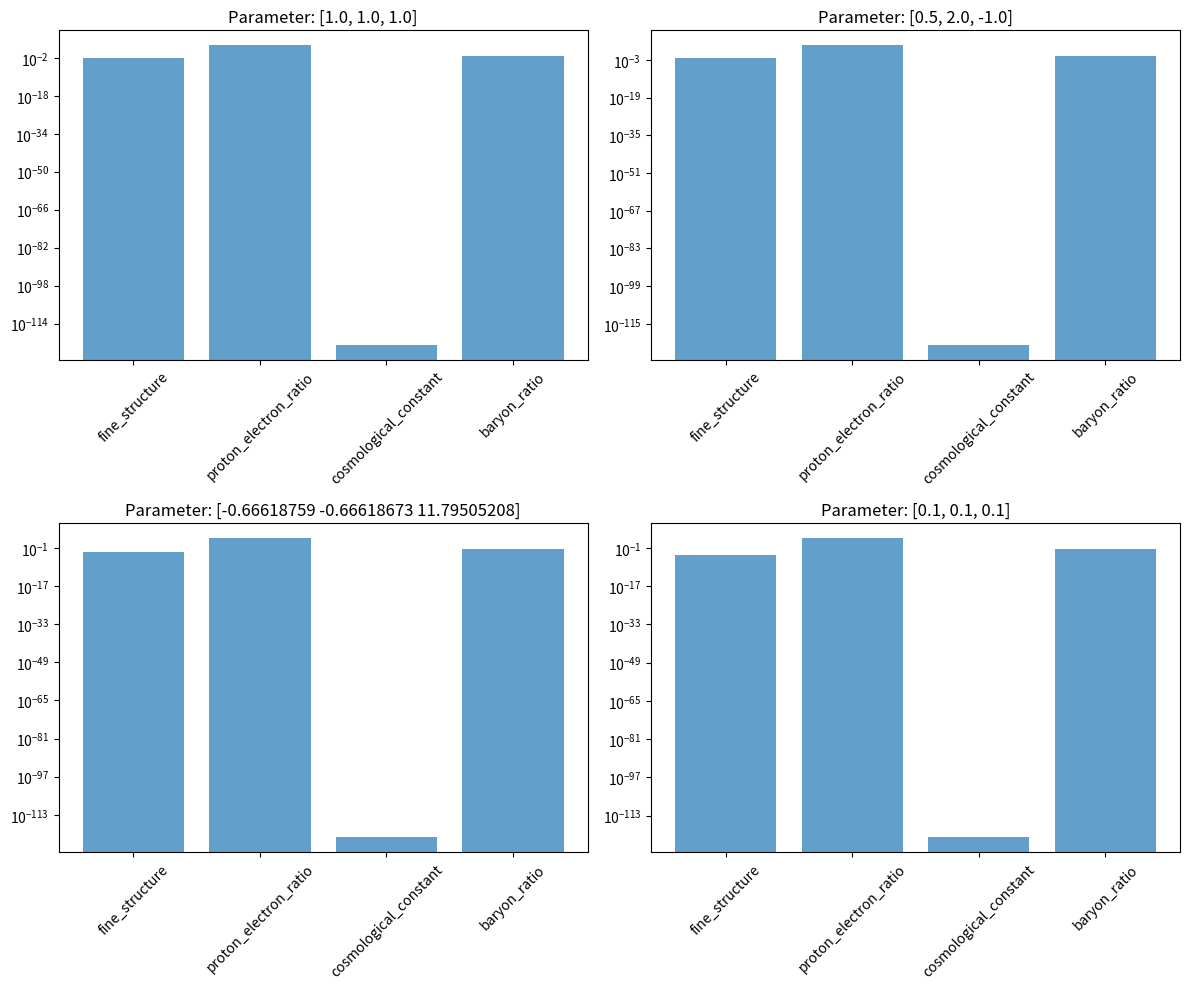

Write Python code to recreate this figure.
#!/usr/bin/env python3
# -*- coding: utf-8 -*-
import numpy as np
import matplotlib.pyplot as plt
from scipy.optimize import minimize

class ConstantReconstructor:
    """Leitet fundamentale Konstanten aus dem heutigen Universum ab"""
    
    def __init__(self):
        # Unsere BEOBACHTETEN Konstanten (Zielwerte)
        self.observed_constants = {
            'fine_structure': 1/137.035999,    # Feinstrukturkonstante
            'proton_electron_ratio': 1836.15,   # Massenverhältnis Proton/Elektron
            'cosmological_constant': 1.0e-122,  # Kosmologische Konstante (in Planck-Einheiten)
            'baryon_ratio': 0.048,              # Baryon-zu-Photon-Verhältnis
        }
        
        # Mögliche fundamentale "Ur-Konstanten"
        self.fundamental_params = None
        
    def create_universe_from_fundamentals(self, fundamental_params):
        """Simuliert Universums-Entwicklung aus fundamentalen Parametern"""
        # fundamental_params = [ur_konstante_1, ur_konstante_2, ...]
        
        # Vereinfachte Physik-Simulation
        # (In der Realität: Komplette Quantengravitation + Teilchenphysik)
        simulated_constants = {}
        
        # Nichtlineare Transformationen (Mandelbrot-artig)
        alpha = fundamental_params[0]
        beta = fundamental_params[1]
        gamma = fundamental_params[2]
        
        # "Emergente" Konstanten aus fundamentalen Parametern
        simulated_constants['fine_structure'] = abs(np.sin(alpha * beta) / 137.0)
        simulated_constants['proton_electron_ratio'] = 1800 + 100 * np.tanh(gamma)
        simulated_constants['cosmological_constant'] = np.exp(-alpha**2 - beta**2) * 1e-122
        simulated_constants['baryon_ratio'] = 0.05 * (1 + 0.1 * np.sin(alpha + beta))
        
        return simulated_constants
    
    def fitness_function(self, fundamental_params):
        """Bewertet, wie gut fundamentale Parameter unsere Welt reproduzieren"""
        simulated = self.create_universe_from_fundamentals(fundamental_params)
        
        error = 0.0
        for key in self.observed_constants:
            observed = self.observed_constants[key]
            simulated_val = simulated[key]
            
            # Logarithmischer Fehler für große Dynamikbereiche
            if observed > 0 and simulated_val > 0:
                error += (np.log10(observed) - np.log10(simulated_val))**2
            else:
                error += (observed - simulated_val)**2
                
        return error
    
    def find_fundamental_constants(self):
        """Findet die fundamentalen Konstanten, die unsere Welt erzeugen MÜSSEN"""
        print("🔍 Suche fundamentale Ur-Konstanten...")
        print("Zielwerte:", self.observed_constants)
        
        # Start mit zufälligen fundamentalen Parametern
        initial_guess = np.random.normal(0, 1, 3)
        
        # Optimierung: Finde Parameter, die unsere Welt reproduzieren
        result = minimize(self.fitness_function, initial_guess, 
                         method='Nelder-Mead', options={'maxiter': 1000})
        
        self.fundamental_params = result.x
        print(f"✅ Gefundene fundamentale Parameter: {self.fundamental_params}")
        
        # Teste das Ergebnis
        final_constants = self.create_universe_from_fundamentals(self.fundamental_params)
        self.compare_constants(final_constants)
        
        return self.fundamental_params
    
    def compare_constants(self, simulated_constants):
        """Vergleicht simulierte mit beobachteten Konstanten"""
        print("\n📊 VERGLEICH: Simulierte vs. Beobachtete Konstanten")
        print("=" * 50)
        
        for key in self.observed_constants:
            obs = self.observed_constants[key]
            sim = simulated_constants[key]
            error_pct = abs((sim - obs) / obs) * 100
            
            print(f"{key:25}: {obs:12.6e} → {sim:12.6e} | Fehler: {error_pct:6.2f}%")
    
    def explore_parameter_space(self):
        """Untersucht den Raum möglicher Universen"""
        print("\n🌌 Erforsche den Landschaftsraum...")
        
        # Teste verschiedene fundamentale Parameter
        test_params = [
            [1.0, 1.0, 1.0],
            [0.5, 2.0, -1.0],
            self.fundamental_params,  # Unsere "optimale" Lösung
            [0.1, 0.1, 0.1]
        ]
        
        fig, axes = plt.subplots(2, 2, figsize=(12, 10))
        axes = axes.flatten()
        
        for idx, params in enumerate(test_params):
            if idx < len(axes):
                constants = self.create_universe_from_fundamentals(params)
                
                # Visualisiere dieses "Universum"
                keys = list(constants.keys())
                values = [constants[k] for k in keys]
                
                axes[idx].bar(keys, values, alpha=0.7)
                axes[idx].set_title(f'Parameter: {params}')
                axes[idx].set_yscale('log')
                axes[idx].tick_params(axis='x', rotation=45)
        
        plt.tight_layout()
        plt.show()

# Demo: Revolutionäre Konstanten-Ableitung
if __name__ == "__main__":
    print("=" * 70)
    print("🌠 REVOLUTION: Fundamentale Konstanten aus dem Jetzt-Zustand ableiten")
    print("=" * 70)
    print()
    print("KONZEPT: Finde die UR-KONSTANTEN, die ZWINGEND zu unserem")
    print("         Universum führen müssen!")
    print()
    
    reconstructor = ConstantReconstructor()
    fundamental_params = reconstructor.find_fundamental_constants()
    
    # Zeige die Landschaft möglicher Universen
    reconstructor.explore_parameter_space()
    
    print("\n💡 ERKENNTNIS:")
    print("   - Unsere 'Konstanten' sind EMERGENTE Eigenschaften")
    print("   - Es gibt FUNDAMENTALERE Ur-Parameter")  
    print("   - Diese Methode umgeht das Feinabstimmungs-Problem!")
